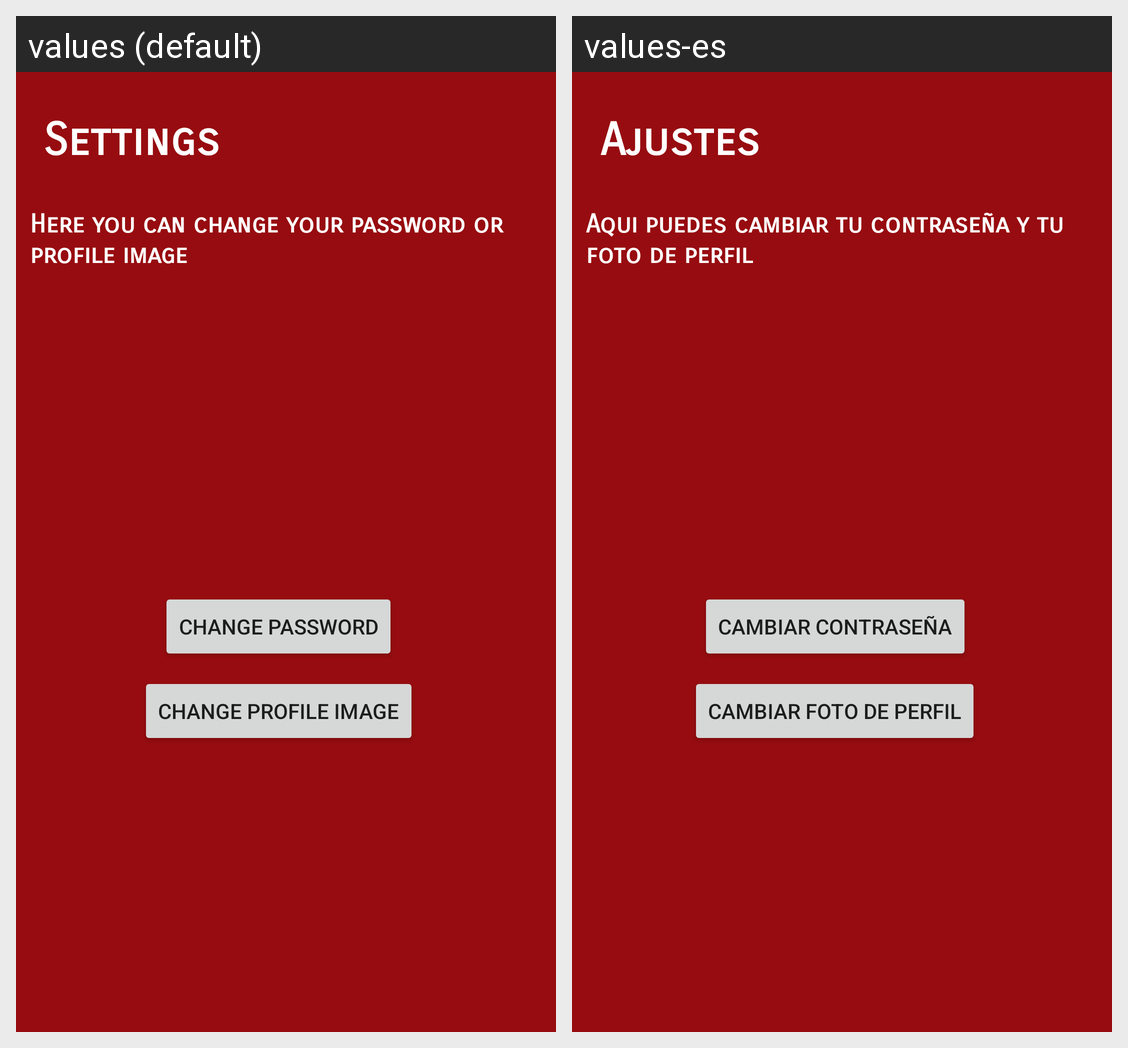

The Android screen above is rendered under two locales of the same app. Produce the string resources it draws, with the default and per-locale values.
Android screen res/layout/fragment_ajustes.xml rendered under 2 locales, left to right: values (default), values-es. Device: Nexus 5 (rendered at 1080×1920; each locale shown at half size, 540×960, under a caption strip naming it); theme AppTheme.
Strings drawn on this screen, with the default value and each locale's value (text and hints the layout hard-codes, and strings that could not be matched under every locale, appear in the picture but are not listed):

settings_message
  values: Here you can change your password or profile image
  values-es: Aqui puedes cambiar tu contraseña y tu foto de perfil

action_settings
  values: Settings
  values-es: Ajustes

change_profile_image
  values: Change profile image
  values-es: Cambiar foto de perfil

change_password
  values: Change password
  values-es: Cambiar contraseña
